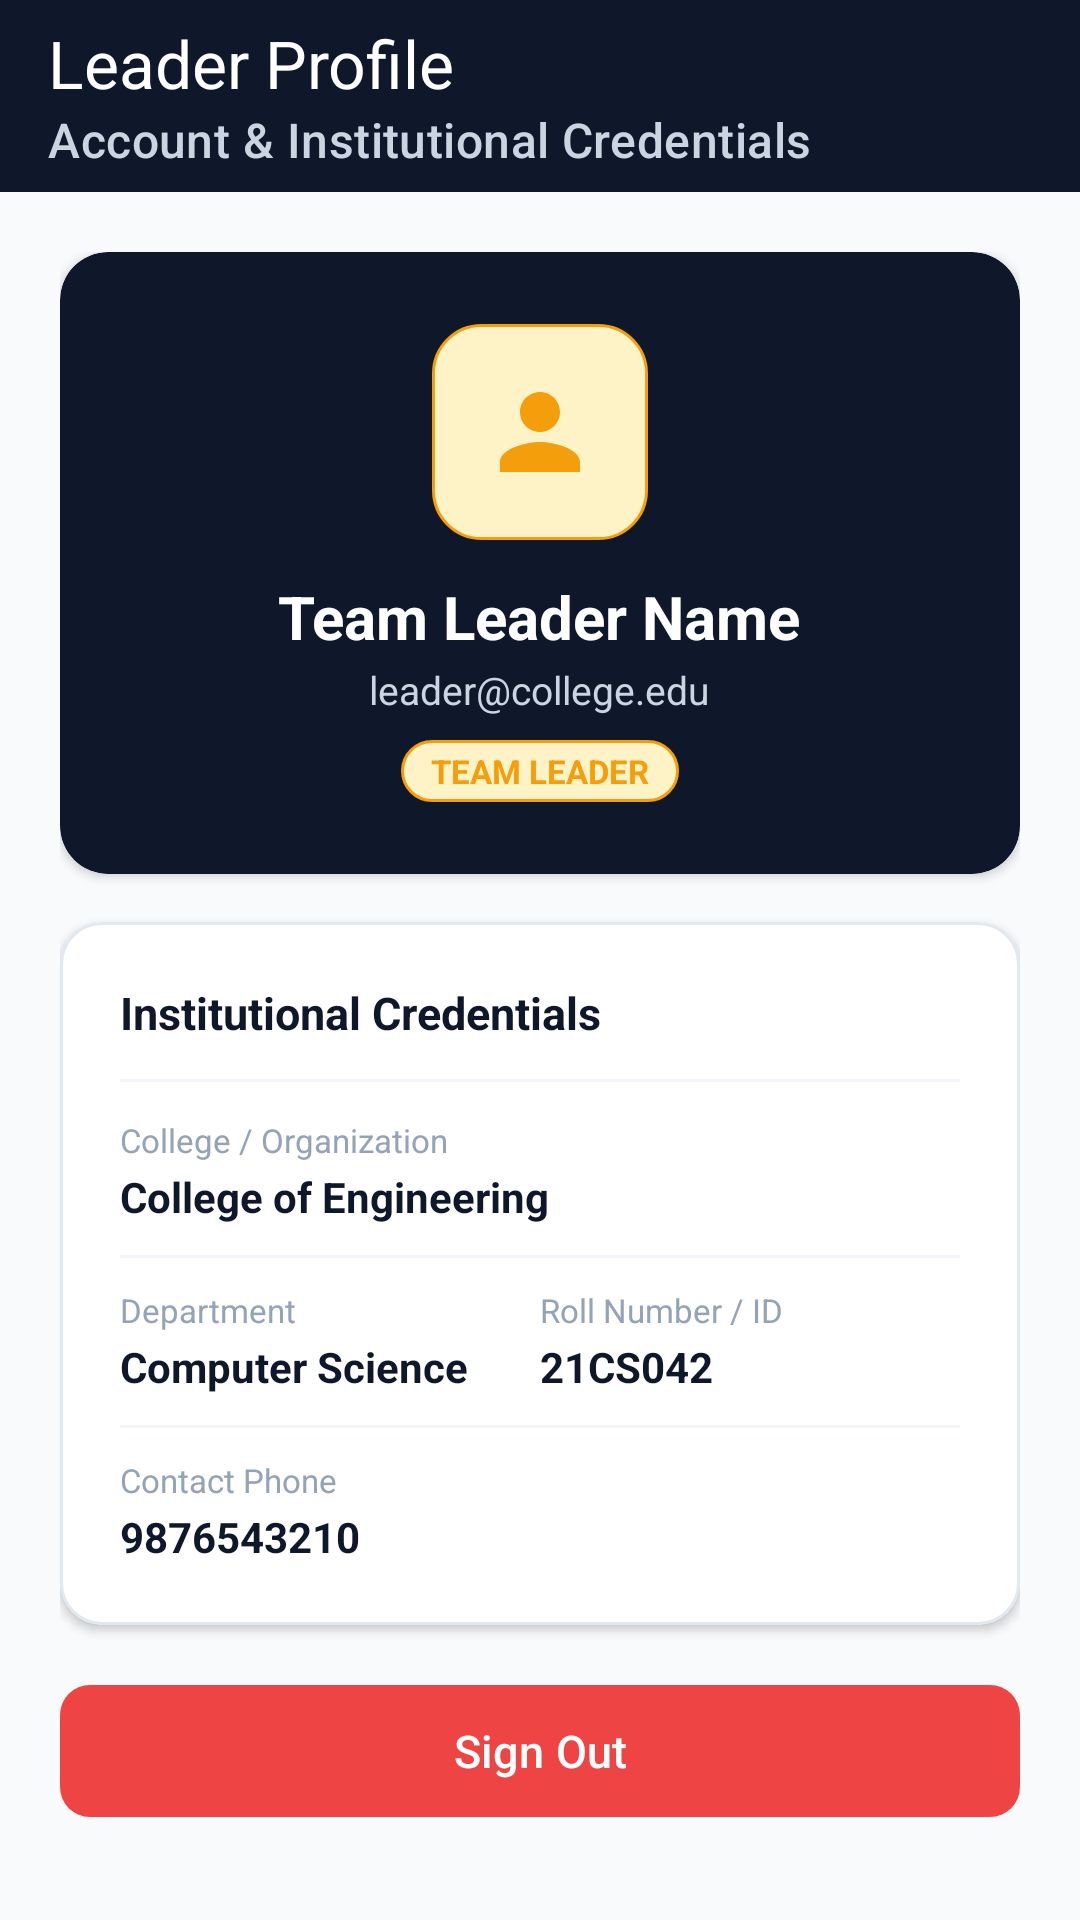

Android layout source for this screen:
<!-- AndroidManifest.xml: application theme Theme.Judgex -->
<!-- res/layout/activity_team_leader_profile.xml -->
<?xml version="1.0" encoding="utf-8"?>
<androidx.coordinatorlayout.widget.CoordinatorLayout
    xmlns:android="http://schemas.android.com/apk/res/android"
    xmlns:app="http://schemas.android.com/apk/res-auto"
    android:layout_width="match_parent"
    android:layout_height="match_parent"
    android:background="#F8FAFC">

    <com.google.android.material.appbar.AppBarLayout
        android:layout_width="match_parent"
        android:layout_height="wrap_content"
        android:background="@color/primary"
        app:elevation="0dp">

        <com.google.android.material.appbar.MaterialToolbar
            android:id="@+id/toolbar"
            android:layout_width="match_parent"
            android:layout_height="?attr/actionBarSize"
            app:navigationIcon="@drawable/ic_arrow_back"
            app:navigationIconTint="@color/white"
            app:title="Leader Profile"
            app:titleTextColor="@color/white"
            app:subtitle="Account &amp; Institutional Credentials"
            app:subtitleTextColor="#CBD5E1" />

    </com.google.android.material.appbar.AppBarLayout>

    <androidx.core.widget.NestedScrollView
        android:layout_width="match_parent"
        android:layout_height="match_parent"
        android:fillViewport="true"
        app:layout_behavior="@string/appbar_scrolling_view_behavior">

        <LinearLayout
            android:layout_width="match_parent"
            android:layout_height="wrap_content"
            android:orientation="vertical"
            android:padding="20dp"
            android:paddingBottom="96dp">

            
            <com.google.android.material.card.MaterialCardView
                android:layout_width="match_parent"
                android:layout_height="wrap_content"
                android:layout_marginBottom="16dp"
                app:cardCornerRadius="16dp"
                app:cardElevation="2dp"
                app:strokeWidth="0dp"
                app:cardBackgroundColor="@color/primary">

                <LinearLayout
                    android:layout_width="match_parent"
                    android:layout_height="wrap_content"
                    android:gravity="center_horizontal"
                    android:orientation="vertical"
                    android:padding="24dp">

                    <FrameLayout
                        android:layout_width="72dp"
                        android:layout_height="72dp"
                        android:background="@drawable/bg_badge_pending">

                        <ImageView
                            android:layout_width="40dp"
                            android:layout_height="40dp"
                            android:layout_gravity="center"
                            android:src="@drawable/ic_person"
                            app:tint="@color/warning"
                            android:contentDescription="Profile Icon" />

                    </FrameLayout>

                    <TextView
                        android:id="@+id/tvLeaderName"
                        android:layout_width="wrap_content"
                        android:layout_height="wrap_content"
                        android:layout_marginTop="12dp"
                        android:text="Team Leader Name"
                        android:textColor="@color/white"
                        android:textSize="20sp"
                        android:textStyle="bold" />

                    <TextView
                        android:id="@+id/tvLeaderEmail"
                        android:layout_width="wrap_content"
                        android:layout_height="wrap_content"
                        android:layout_marginTop="2dp"
                        android:text="leader@college.edu"
                        android:textColor="#CBD5E1"
                        android:textSize="13sp" />

                    <TextView
                        android:id="@+id/tvRoleBadge"
                        android:layout_width="wrap_content"
                        android:layout_height="wrap_content"
                        android:layout_marginTop="8dp"
                        android:background="@drawable/bg_badge_pending"
                        android:paddingHorizontal="10dp"
                        android:paddingVertical="3dp"
                        android:text="TEAM LEADER"
                        android:textColor="@color/warning"
                        android:textSize="11sp"
                        android:textStyle="bold" />

                </LinearLayout>

            </com.google.android.material.card.MaterialCardView>

            
            <com.google.android.material.card.MaterialCardView
                android:layout_width="match_parent"
                android:layout_height="wrap_content"
                android:layout_marginBottom="16dp"
                app:cardCornerRadius="14dp"
                app:cardElevation="2dp"
                app:strokeColor="@color/card_border"
                app:strokeWidth="1dp"
                app:cardBackgroundColor="@color/white">

                <LinearLayout
                    android:layout_width="match_parent"
                    android:layout_height="wrap_content"
                    android:orientation="vertical"
                    android:padding="20dp">

                    <TextView
                        android:layout_width="wrap_content"
                        android:layout_height="wrap_content"
                        android:text="Institutional Credentials"
                        android:textColor="@color/text_primary"
                        android:textSize="15sp"
                        android:textStyle="bold" />

                    <View
                        android:layout_width="match_parent"
                        android:layout_height="1dp"
                        android:layout_marginVertical="12dp"
                        android:background="#F1F5F9" />

                    <TextView
                        android:layout_width="wrap_content"
                        android:layout_height="wrap_content"
                        android:text="College / Organization"
                        android:textColor="@color/text_muted"
                        android:textSize="11sp" />

                    <TextView
                        android:id="@+id/tvOrgName"
                        android:layout_width="wrap_content"
                        android:layout_height="wrap_content"
                        android:layout_marginTop="2dp"
                        android:text="College of Engineering"
                        android:textColor="@color/text_primary"
                        android:textSize="14sp"
                        android:textStyle="bold" />

                    <View
                        android:layout_width="match_parent"
                        android:layout_height="1dp"
                        android:layout_marginVertical="10dp"
                        android:background="#F1F5F9" />

                    <LinearLayout
                        android:layout_width="match_parent"
                        android:layout_height="wrap_content"
                        android:orientation="horizontal">

                        <LinearLayout
                            android:layout_width="0dp"
                            android:layout_height="wrap_content"
                            android:layout_weight="1"
                            android:orientation="vertical">

                            <TextView
                                android:layout_width="wrap_content"
                                android:layout_height="wrap_content"
                                android:text="Department"
                                android:textColor="@color/text_muted"
                                android:textSize="11sp" />

                            <TextView
                                android:id="@+id/tvDepartment"
                                android:layout_width="wrap_content"
                                android:layout_height="wrap_content"
                                android:layout_marginTop="2dp"
                                android:text="Computer Science"
                                android:textColor="@color/text_primary"
                                android:textSize="14sp"
                                android:textStyle="bold" />

                        </LinearLayout>

                        <LinearLayout
                            android:layout_width="0dp"
                            android:layout_height="wrap_content"
                            android:layout_weight="1"
                            android:orientation="vertical">

                            <TextView
                                android:layout_width="wrap_content"
                                android:layout_height="wrap_content"
                                android:text="Roll Number / ID"
                                android:textColor="@color/text_muted"
                                android:textSize="11sp" />

                            <TextView
                                android:id="@+id/tvRollNumber"
                                android:layout_width="wrap_content"
                                android:layout_height="wrap_content"
                                android:layout_marginTop="2dp"
                                android:text="21CS042"
                                android:textColor="@color/text_primary"
                                android:textSize="14sp"
                                android:textStyle="bold" />

                        </LinearLayout>

                    </LinearLayout>

                    <View
                        android:layout_width="match_parent"
                        android:layout_height="1dp"
                        android:layout_marginVertical="10dp"
                        android:background="#F1F5F9" />

                    <TextView
                        android:layout_width="wrap_content"
                        android:layout_height="wrap_content"
                        android:text="Contact Phone"
                        android:textColor="@color/text_muted"
                        android:textSize="11sp" />

                    <TextView
                        android:id="@+id/tvPhone"
                        android:layout_width="wrap_content"
                        android:layout_height="wrap_content"
                        android:layout_marginTop="2dp"
                        android:text="9876543210"
                        android:textColor="@color/text_primary"
                        android:textSize="14sp"
                        android:textStyle="bold" />

                </LinearLayout>

            </com.google.android.material.card.MaterialCardView>

            
            <com.google.android.material.button.MaterialButton
                android:id="@+id/btnSignOut"
                style="@style/Button.Danger"
                android:layout_width="match_parent"
                android:layout_height="52dp"
                android:text="Sign Out"
                android:textSize="15sp"
                app:icon="@drawable/ic_logout" />

        </LinearLayout>

    </androidx.core.widget.NestedScrollView>

</androidx.coordinatorlayout.widget.CoordinatorLayout>
<!-- resources referenced by this layout -->
<resources>
  <color name="card_border">#E2E8F0</color>
  <color name="primary">#0F172A</color>
  <color name="text_muted">#94A3B8</color>
  <color name="text_primary">#0F172A</color>
  <color name="warning">#F59E0B</color>
  <color name="white">#FFFFFF</color>
  <!-- drawable bg_badge_pending (drawable) -->
  <?xml version="1.0" encoding="utf-8"?>
  <shape xmlns:android="http://schemas.android.com/apk/res/android">
      <solid android:color="@color/warning_light" />
      <corners android:radius="16dp" />
      <stroke android:width="1dp" android:color="@color/warning" />
  </shape>
  <!-- drawable ic_person (drawable) -->
  <vector xmlns:android="http://schemas.android.com/apk/res/android"
      android:width="24dp"
      android:height="24dp"
      android:viewportWidth="24"
      android:viewportHeight="24">
    <path
        android:fillColor="@color/accent"
        android:pathData="M12,12c2.21,0 4,-1.79 4,-4s-1.79,-4 -4,-4 -4,1.79 -4,4 1.79,4 4,4zm0,2c-2.67,0 -8,1.34 -8,4v2h16v-2c0,-2.66 -5.33,-4 -8,-4z"/>
  </vector>
  <style name="Button.Danger" parent="Widget.Material3.Button">
          <item name="backgroundTint">@color/danger</item>
          <item name="android:textColor">@color/white</item>
          <item name="cornerRadius">10dp</item>
      </style>
  <style name="Theme.Judgex" parent="Theme.Material3.DayNight.NoActionBar">
          
          <item name="colorPrimary">@color/accent</item>
          <item name="colorPrimaryVariant">@color/primary_dark</item>
          <item name="colorOnPrimary">@color/white</item>
          
          <item name="colorSecondary">@color/accent_light</item>
          <item name="colorSecondaryVariant">@color/accent</item>
          <item name="colorOnSecondary">@color/white</item>
          
          <item name="android:statusBarColor">@color/primary</item>
          <item name="android:windowLightStatusBar">false</item>
          
          <item name="android:windowBackground">@color/background</item>
      </style>
  <color name="warning_light">#FEF3C7</color>
  <color name="accent">#2563EB</color>
  <color name="danger">#EF4444</color>
  <color name="primary_dark">#020617</color>
  <color name="accent_light">#3B82F6</color>
  <color name="background">#F8FAFC</color>
</resources>
